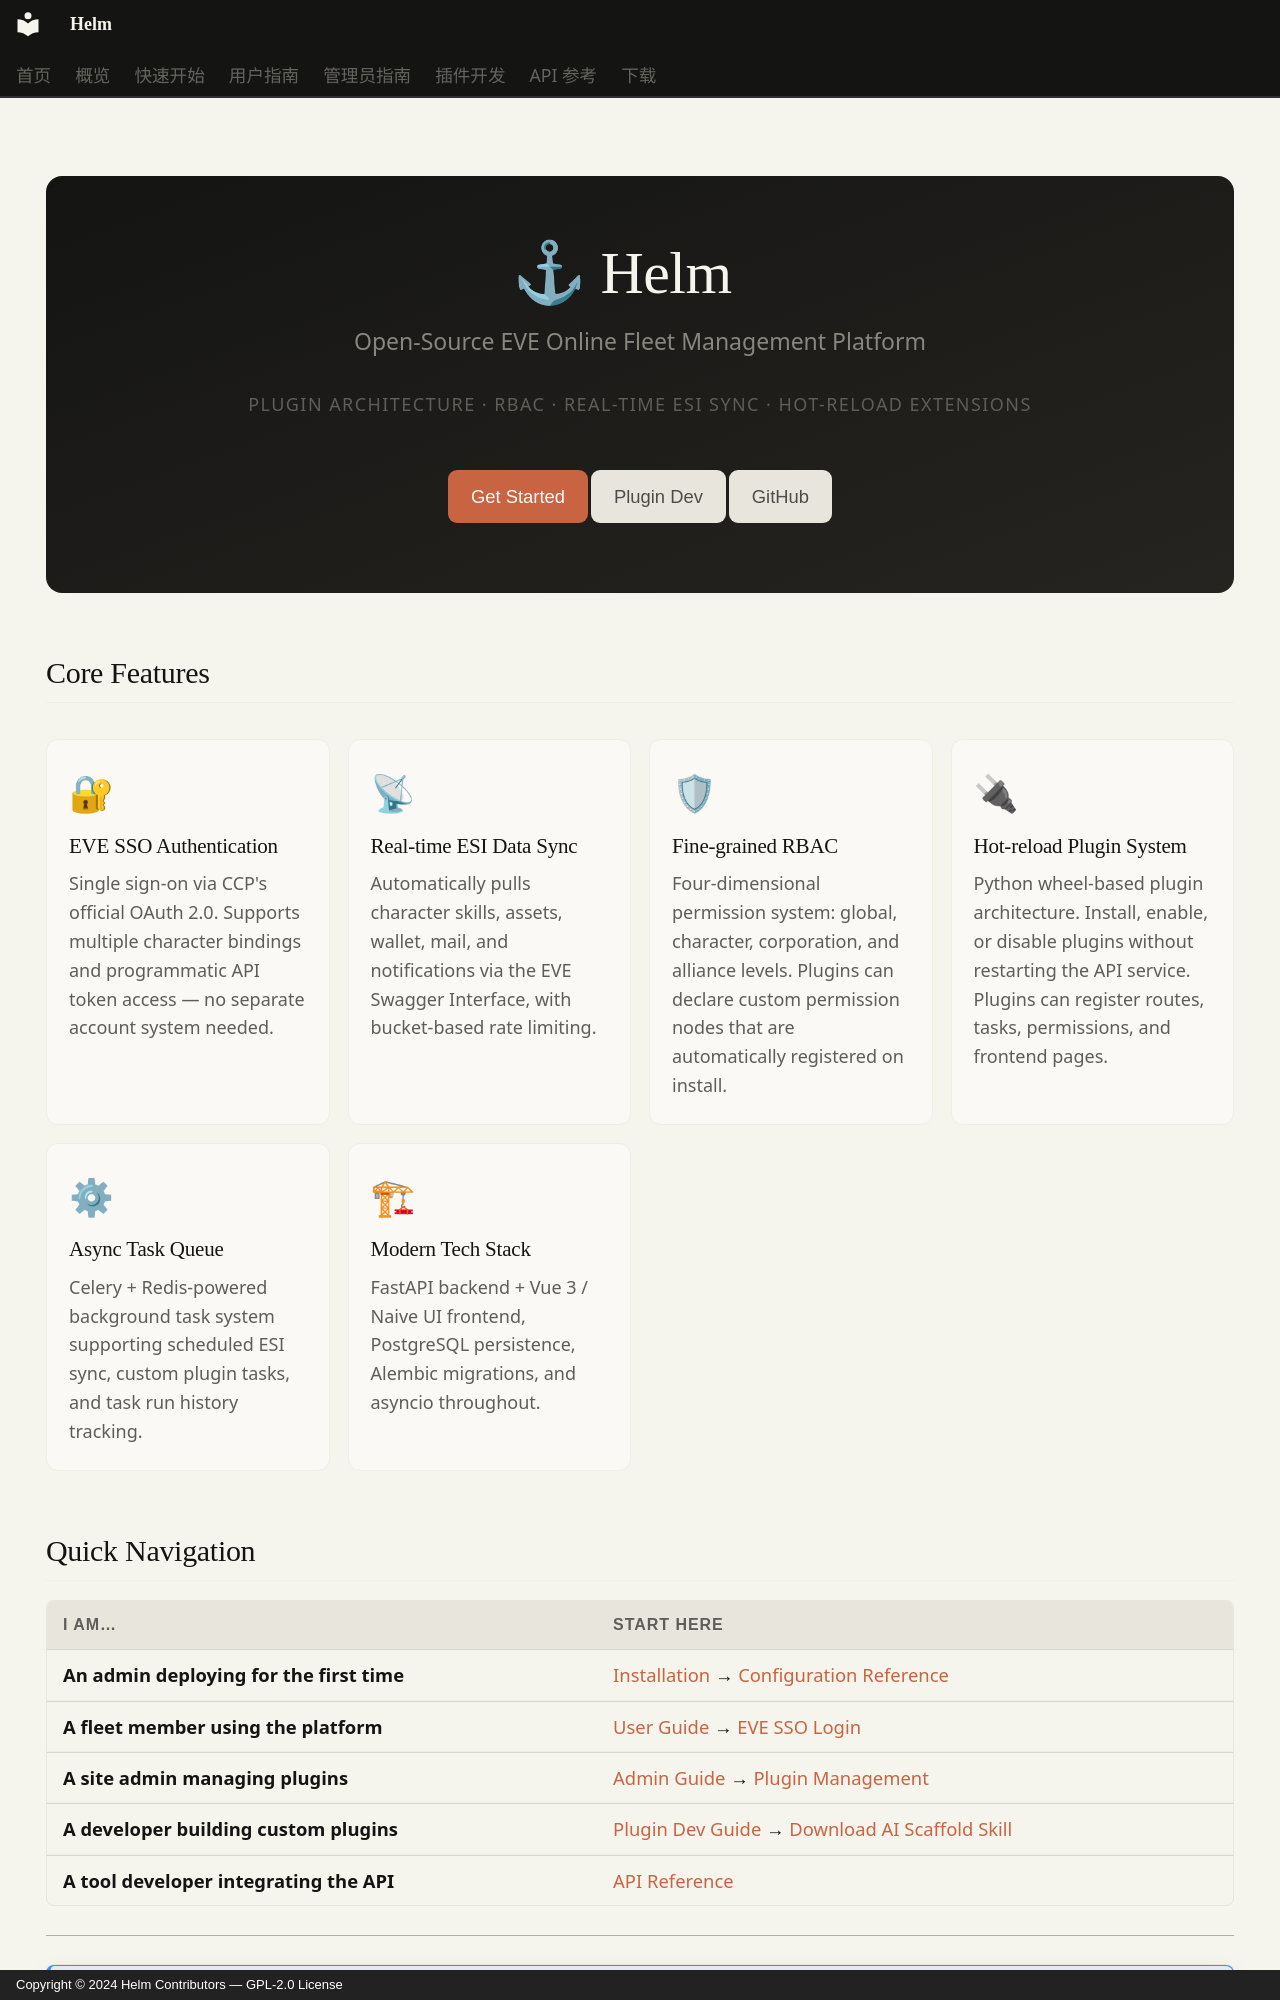

repository: Jerry-Scintilla/Helm-docs · page: index.en/index.html · generator: mkdocs · copyright: Copyright © 2024 Helm Contributors — GPL-2.0 License

---
hide:
  - navigation
  - toc
---

<div class="helm-hero" markdown>

# ⚓ Helm

<p class="lead">Open-Source EVE Online Fleet Management Platform</p>
<p class="tagline">Plugin Architecture · RBAC · Real-time ESI Sync · Hot-reload Extensions</p>

<div class="btn-row" markdown>
[Get Started](getting-started/index.md){ .md-button .md-button--primary }
[Plugin Dev](plugin-dev/index.md){ .md-button }
[GitHub](https://github.com/Jerry-Scintilla/helm){ .md-button }
</div>

</div>

## Core Features

<div class="feature-grid" markdown>

<div class="feature-card" markdown>
<span class="icon">🔐</span>
### EVE SSO Authentication
Single sign-on via CCP's official OAuth 2.0. Supports multiple character bindings and programmatic API token access — no separate account system needed.
</div>

<div class="feature-card" markdown>
<span class="icon">📡</span>
### Real-time ESI Data Sync
Automatically pulls character skills, assets, wallet, mail, and notifications via the EVE Swagger Interface, with bucket-based rate limiting.
</div>

<div class="feature-card" markdown>
<span class="icon">🛡</span>
### Fine-grained RBAC
Four-dimensional permission system: global, character, corporation, and alliance levels. Plugins can declare custom permission nodes that are automatically registered on install.
</div>

<div class="feature-card" markdown>
<span class="icon">🔌</span>
### Hot-reload Plugin System
Python wheel-based plugin architecture. Install, enable, or disable plugins without restarting the API service. Plugins can register routes, tasks, permissions, and frontend pages.
</div>

<div class="feature-card" markdown>
<span class="icon">⚙</span>
### Async Task Queue
Celery + Redis-powered background task system supporting scheduled ESI sync, custom plugin tasks, and task run history tracking.
</div>

<div class="feature-card" markdown>
<span class="icon">🏗</span>
### Modern Tech Stack
FastAPI backend + Vue 3 / Naive UI frontend, PostgreSQL persistence, Alembic migrations, and asyncio throughout.
</div>

</div>
